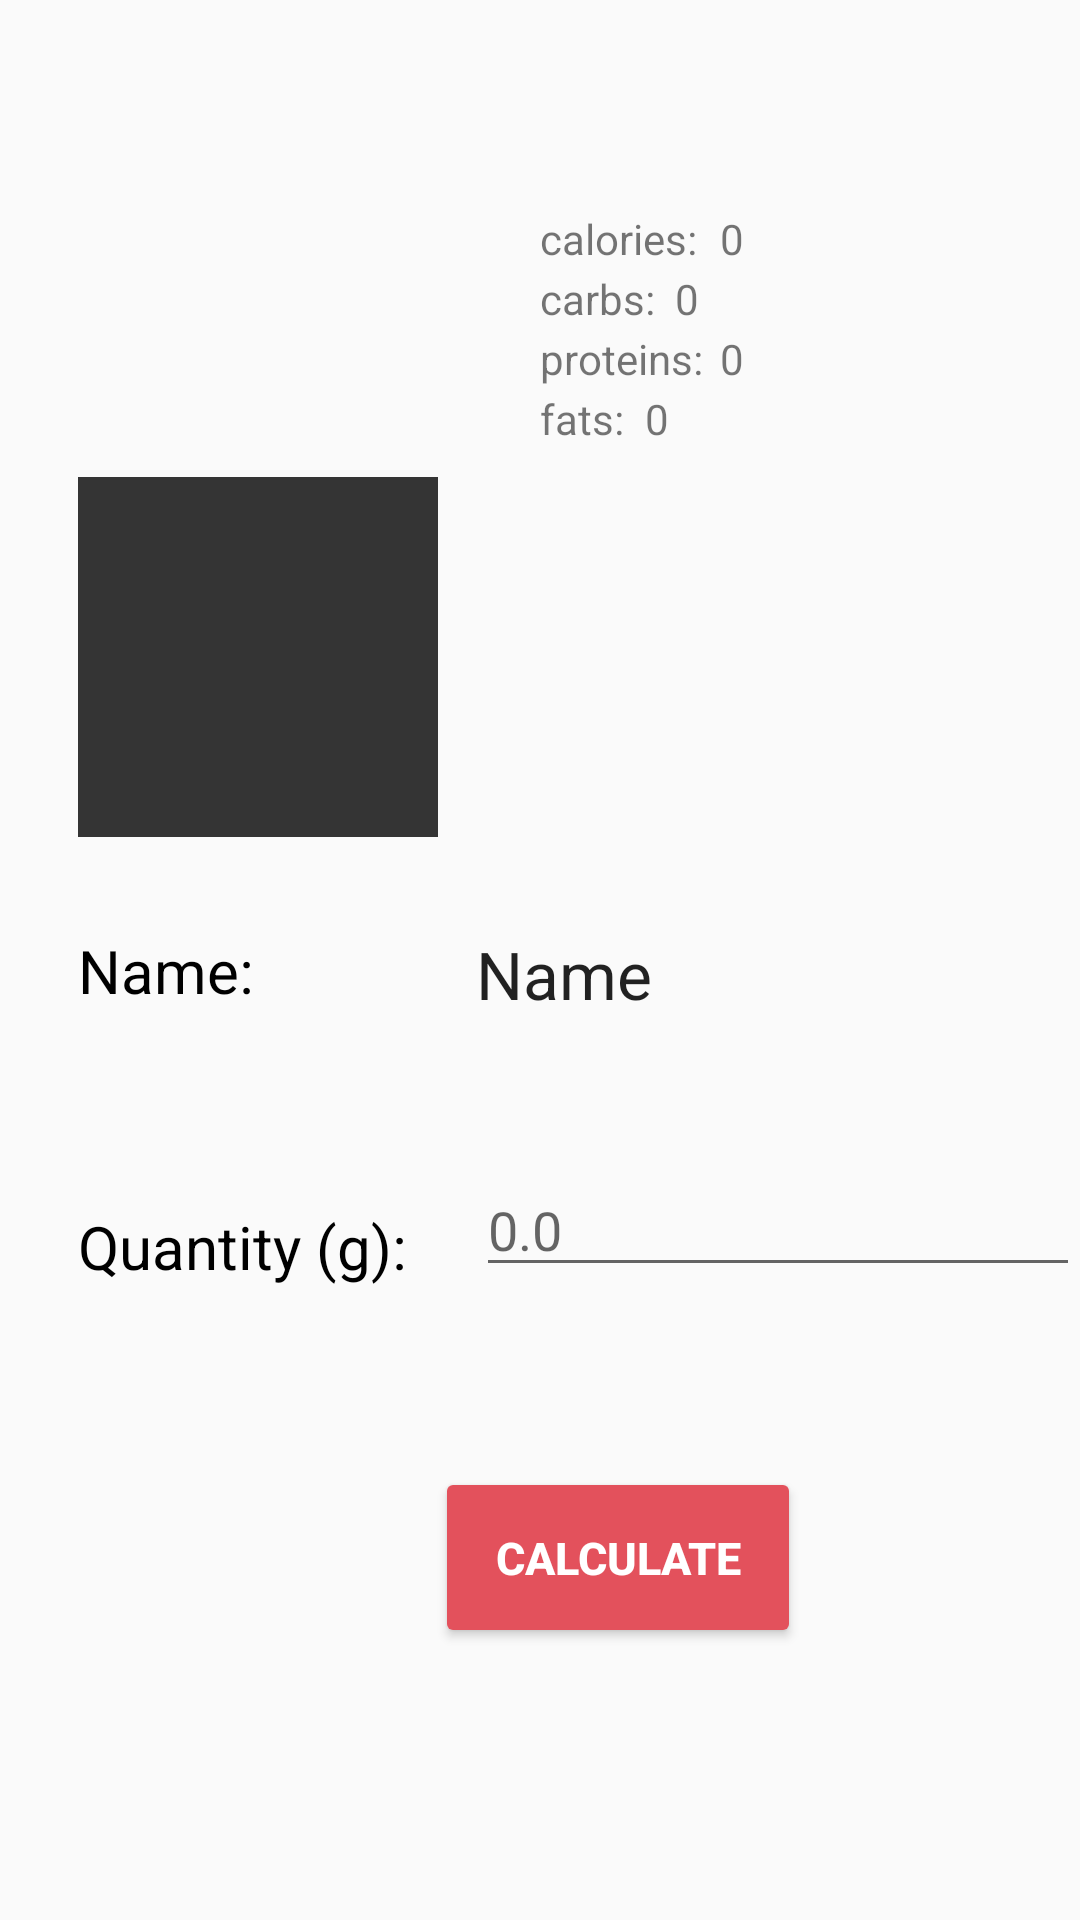

The Android layout XML behind this screen, and the referenced resources:
<!-- AndroidManifest.xml: application theme AppTheme -->
<!-- res/layout/activity_add_food_2.xml -->
<?xml version="1.0" encoding="utf-8"?>
<RelativeLayout xmlns:android="http://schemas.android.com/apk/res/android"
    android:orientation="vertical"
    android:layout_width="match_parent"
    android:layout_height="match_parent"
    xmlns:tools="http://schemas.android.com/tools"
    tools:context="com.google.firebase.codelab.nutriapp.AddFood_2">


    <ImageView
        android:id="@+id/foodImageView"
        android:layout_width="120dp"
        android:layout_height="120dp"
        android:src="@drawable/gray"
        android:layout_above="@+id/foodName"
        android:layout_alignStart="@+id/foodName"
        android:layout_marginBottom="31dp" />

    <RelativeLayout
        android:layout_width="wrap_content"
        android:layout_height="wrap_content"
        android:layout_marginTop="30dp">

        <TextView
            android:layout_width="wrap_content"
            android:layout_height="wrap_content"
            android:layout_marginLeft="180dp"
            android:layout_marginTop="40dp"
            android:text="calories: "/>

        <TextView
            android:id="@+id/textCalView"
            android:layout_width="wrap_content"
            android:layout_height="wrap_content"
            android:layout_marginLeft="240dp"
            android:layout_marginTop="40dp"
            android:text="0"/>

        <TextView
            android:layout_width="wrap_content"
            android:layout_height="wrap_content"
            android:layout_marginLeft="180dp"
            android:layout_marginTop="60dp"
            android:text="carbs: "/>

        <TextView
            android:id="@+id/textCarbView"
            android:layout_width="wrap_content"
            android:layout_height="wrap_content"
            android:layout_marginLeft="225dp"
            android:layout_marginTop="60dp"
            android:text="0"/>

        <TextView
            android:layout_width="wrap_content"
            android:layout_height="wrap_content"
            android:layout_marginLeft="180dp"
            android:layout_marginTop="80dp"
            android:text="proteins: "/>

        <TextView
            android:id="@+id/textProtView"
            android:layout_width="wrap_content"
            android:layout_height="wrap_content"
            android:layout_marginLeft="240dp"
            android:layout_marginTop="80dp"
            android:text="0"/>

        <TextView
            android:layout_width="wrap_content"
            android:layout_height="wrap_content"
            android:layout_marginLeft="180dp"
            android:layout_marginTop="100dp"
            android:text="fats: "/>

        <TextView
            android:id="@+id/textFatView"
            android:layout_width="wrap_content"
            android:layout_height="wrap_content"
            android:layout_marginLeft="215dp"
            android:layout_marginTop="100dp"
            android:text="0"/>
    </RelativeLayout>


    

    <TextView
        android:id="@+id/textView"
        android:layout_width="wrap_content"
        android:layout_height="wrap_content"
        android:textAppearance="?android:attr/textAppearanceLarge"
        android:text="Name"
        android:layout_alignTop="@+id/foodName"
        android:layout_toEndOf="@+id/foodName"
        android:layout_alignStart="@+id/gramEditText" />


    <TextView
        android:id="@+id/foodName"
        android:layout_width="wrap_content"
        android:layout_height="wrap_content"
        android:text="Name:"
        android:textColor="#000000"
        android:textSize="20sp"
        android:layout_marginBottom="65dp"
        android:layout_alignStart="@+id/quantity"
        android:layout_above="@+id/quantity"/>



    

    <TextView
        android:id="@+id/quantity"
        android:layout_width="wrap_content"
        android:layout_height="wrap_content"
        android:layout_marginLeft="@dimen/activity_horizontal_margin"
        android:text="Quantity (g):"
        android:textColor="#000000"
        android:textSize="20sp"
        android:layout_marginStart="26dp"
        android:layout_alignBottom="@+id/gramEditText"
        android:layout_alignParentStart="true" />


    

    <EditText
        android:id="@+id/gramEditText"
        android:layout_width="fill_parent"
        android:layout_height="40dp"
        android:layout_marginLeft="@dimen/activity_horizontal_margin"
        android:hint="0.0"
        android:layout_marginBottom="211dp"
        android:layout_alignParentBottom="true"
        android:layout_toEndOf="@+id/quantity"
        android:layout_marginStart="23dp" />


    

    <Button
        android:id="@+id/add_button"
        android:layout_width="wrap_content"
        android:layout_height="wrap_content"
        android:layout_marginTop="60dp"
        android:text="Calculate"
        android:textColor="@color/buttonTextColor"
        android:textStyle="bold"
        android:layout_below="@+id/quantity"
        android:layout_marginLeft="145dp"
        android:textSize="15dp"
        android:padding="20dp"
        android:theme="@style/MyButton"/>






</RelativeLayout>
<!-- resources referenced by this layout -->
<resources>
  <color name="buttonTextColor">#ffffff</color>
  <!-- drawable gray: jpg bitmap (drawable, 11626 bytes) -->
  <style name="MyButton" parent="Theme.AppCompat.Light">
          <item name="colorControlHighlight">@color/indigo</item>
          <item name="colorButtonNormal">@color/pink</item>
      </style>
  <style name="AppTheme" parent="Theme.AppCompat.Light.DarkActionBar">
          
          <item name="colorPrimary">@color/colorPrimary</item>
          <item name="colorPrimaryDark">@color/colorPrimaryDark</item>
          <item name="colorAccent">@color/colorAccent</item>
  
          <item name="android:colorButtonNormal">@drawable/button_selector</item>
          <item name="colorButtonNormal">@drawable/button_selector</item>
          <item name="android:buttonStyle">@style/FriendlyButtonStyle</item>
      </style>
  <color name="indigo">#00DDD5</color>
  <color name="pink">#E3515C</color>
  <color name="colorPrimary">#2B3856</color>
  <color name="colorPrimaryDark">#060d0f</color>
  <color name="colorAccent">#04759A</color>
  <style name="FriendlyButtonStyle" parent="Widget.AppCompat.Button">
          <item name="android:textColor">@color/colorTitle</item>
      </style>
  <color name="colorTitle">#ffffff</color>
</resources>
